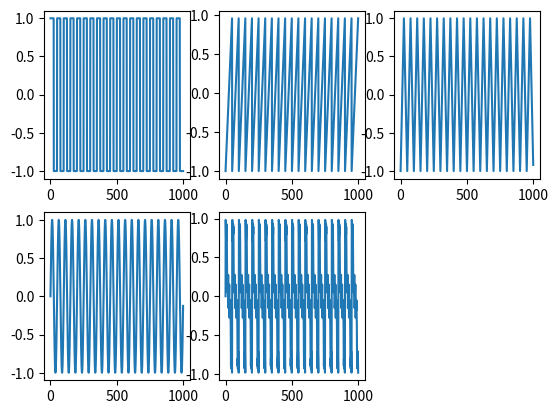

Python code for this plot:
import numpy as np



def make_square(period, n_samples):
    """
    Generate a square wave.
    """
    return np.array([1 if i % period < period / 2 else -1 for i in range(n_samples)],dtype=np.float32)


def make_sawtooth(period, n_samples):
    """
    Generate a sawtooth wave.
    """
    return np.array([2 * (i % period) / period - 1 for i in range(n_samples)],dtype=np.float32)


def make_triangle(period, n_samples):
    """
    Generate a triangle wave.
    """
    return np.array([1 - 4 * abs((i % period) - period / 2) / period for i in range(n_samples)],dtype=np.float32)


def make_sine(period, n_samples):
    """
    Generate a sine wave.
    """
    return np.array([np.sin(2 * np.pi * i / period) for i in range(n_samples)],dtype=np.float32)


def make_complex(period_f, n_samples, n_harmonics):
    """
    Generate a complex wave.
    """
    overtone_coeffs = np.random.rand(n_harmonics) * 1/ np.arange(1, n_harmonics + 1)
    freq = 2 * np.pi / period_f
    t = np.arange(n_samples,dtype=np.float32)
    wave = np.zeros(n_samples,dtype=np.float32)
    for i in range(n_harmonics):
        overtone = np.sin(freq * (i + 1) * t)
        overtone *= overtone_coeffs[i]
        if i == 0:
            wave = overtone
        else:
            wave += overtone
    return wave

def test_signals():
    """
    Test the signal generation functions.
    """
    import matplotlib.pyplot as plt
    n_samples = 1000
    period = 50
    for i, wave in enumerate([make_square, make_sawtooth, make_triangle, make_sine]):
        plt.subplot(2, 3, i + 1)
        plt.plot(wave(period, n_samples))
    

    n_harmonics = 1000
    period_f = 50
    plt.subplot(2, 3, 5)
    plt.plot(make_complex(period_f, n_samples, n_harmonics))
    plt.show()  


if __name__ == "__main__":
    test_signals()